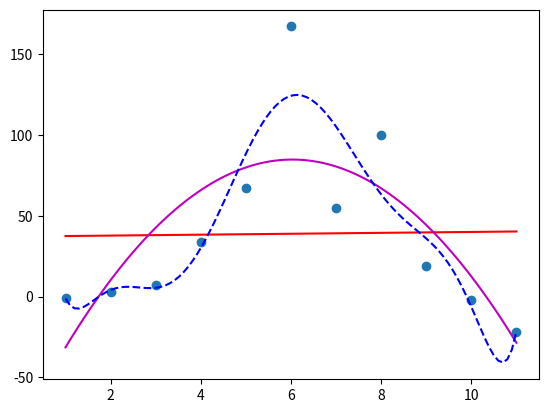

The matplotlib source for this figure:

from numpy import *
from matplotlib.pyplot import *
from scipy.optimize import *
from scipy.interpolate import *  # For polyfit

x=array([1,2,3,4,5,6,7,8,9,10,11]) 
y=array([-1,3,7,34,67,167,55,100,19,-2,-22])

p1=polyfit(x,y,1)
p2=polyfit(x,y,2)
p3=polyfit(x,y,8)

xp=linspace(1,11,100)
y1=polyval(p1,xp)
y2=polyval(p2,xp)
y3=polyval(p3,xp)

plot(x,y,'o')
plot(xp,y1,'r-')
plot(xp,y2,'m-')
plot(xp,y3,'b--')

y1fit=polyval(p1,x)

y1res=y-y1fit
ssy1res=sum(power(y1res,2))
sstotal=len(y)*var(y)
Rsquared=1-(ssy1res/sstotal)
print(Rsquared)



m=exp(1)
print(m)






































